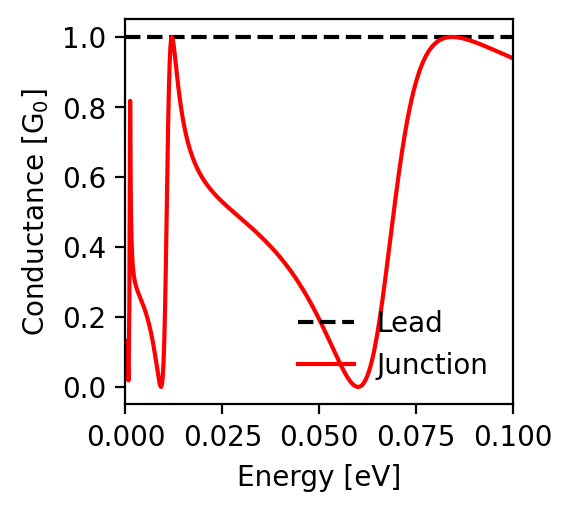

Values plotted in this chart, from the file beside it:
energy; conductance_lead; conductance_junction
-0.1; 1.0; 0.939
-0.0998; 1.0; 0.94
-0.0996; 1.0; 0.941
-0.0994; 1.0; 0.942
-0.0992; 1.0; 0.943
-0.099; 1.0; 0.944
-0.0988; 1.0; 0.945
-0.0986; 1.0; 0.946
-0.0984; 1.0; 0.947
-0.0982; 1.0; 0.948
-0.098; 1.0; 0.949
-0.0978; 1.0; 0.95
-0.0976; 1.0; 0.951
-0.0974; 1.0; 0.952
-0.0972; 1.0; 0.953
-0.097; 1.0; 0.954
-0.0968; 1.0; 0.955
-0.0966; 1.0; 0.955
-0.0964; 1.0; 0.956
-0.0962; 1.0; 0.957
-0.096; 1.0; 0.958
-0.0958; 1.0; 0.959
-0.0956; 1.0; 0.96
-0.0954; 1.0; 0.961
-0.0952; 1.0; 0.962
-0.095; 1.0; 0.963
-0.0948; 1.0; 0.964
-0.0946; 1.0; 0.965
-0.0944; 1.0; 0.966
-0.0942; 1.0; 0.967
-0.094; 1.0; 0.968
-0.0938; 1.0; 0.969
-0.0936; 1.0; 0.97
-0.0934; 1.0; 0.971
-0.0932; 1.0; 0.972
-0.093; 1.0; 0.973
-0.0928; 1.0; 0.974
-0.0926; 1.0; 0.975
-0.0924; 1.0; 0.975
-0.0922; 1.0; 0.976
-0.092; 1.0; 0.977
-0.0918; 1.0; 0.978
-0.0916; 1.0; 0.979
-0.0914; 1.0; 0.98
-0.0912; 1.0; 0.981
-0.091; 1.0; 0.982
-0.0908; 1.0; 0.983
-0.0906; 1.0; 0.983
-0.0904; 1.0; 0.984
-0.0902; 1.0; 0.985
-0.09; 1.0; 0.986
-0.0898; 1.0; 0.987
-0.0896; 1.0; 0.987
-0.0894; 1.0; 0.988
-0.0892; 1.0; 0.989
-0.089; 1.0; 0.99
-0.0888; 1.0; 0.99
-0.0886; 1.0; 0.991
-0.0884; 1.0; 0.992
-0.0882; 1.0; 0.993
... 941 more rows
